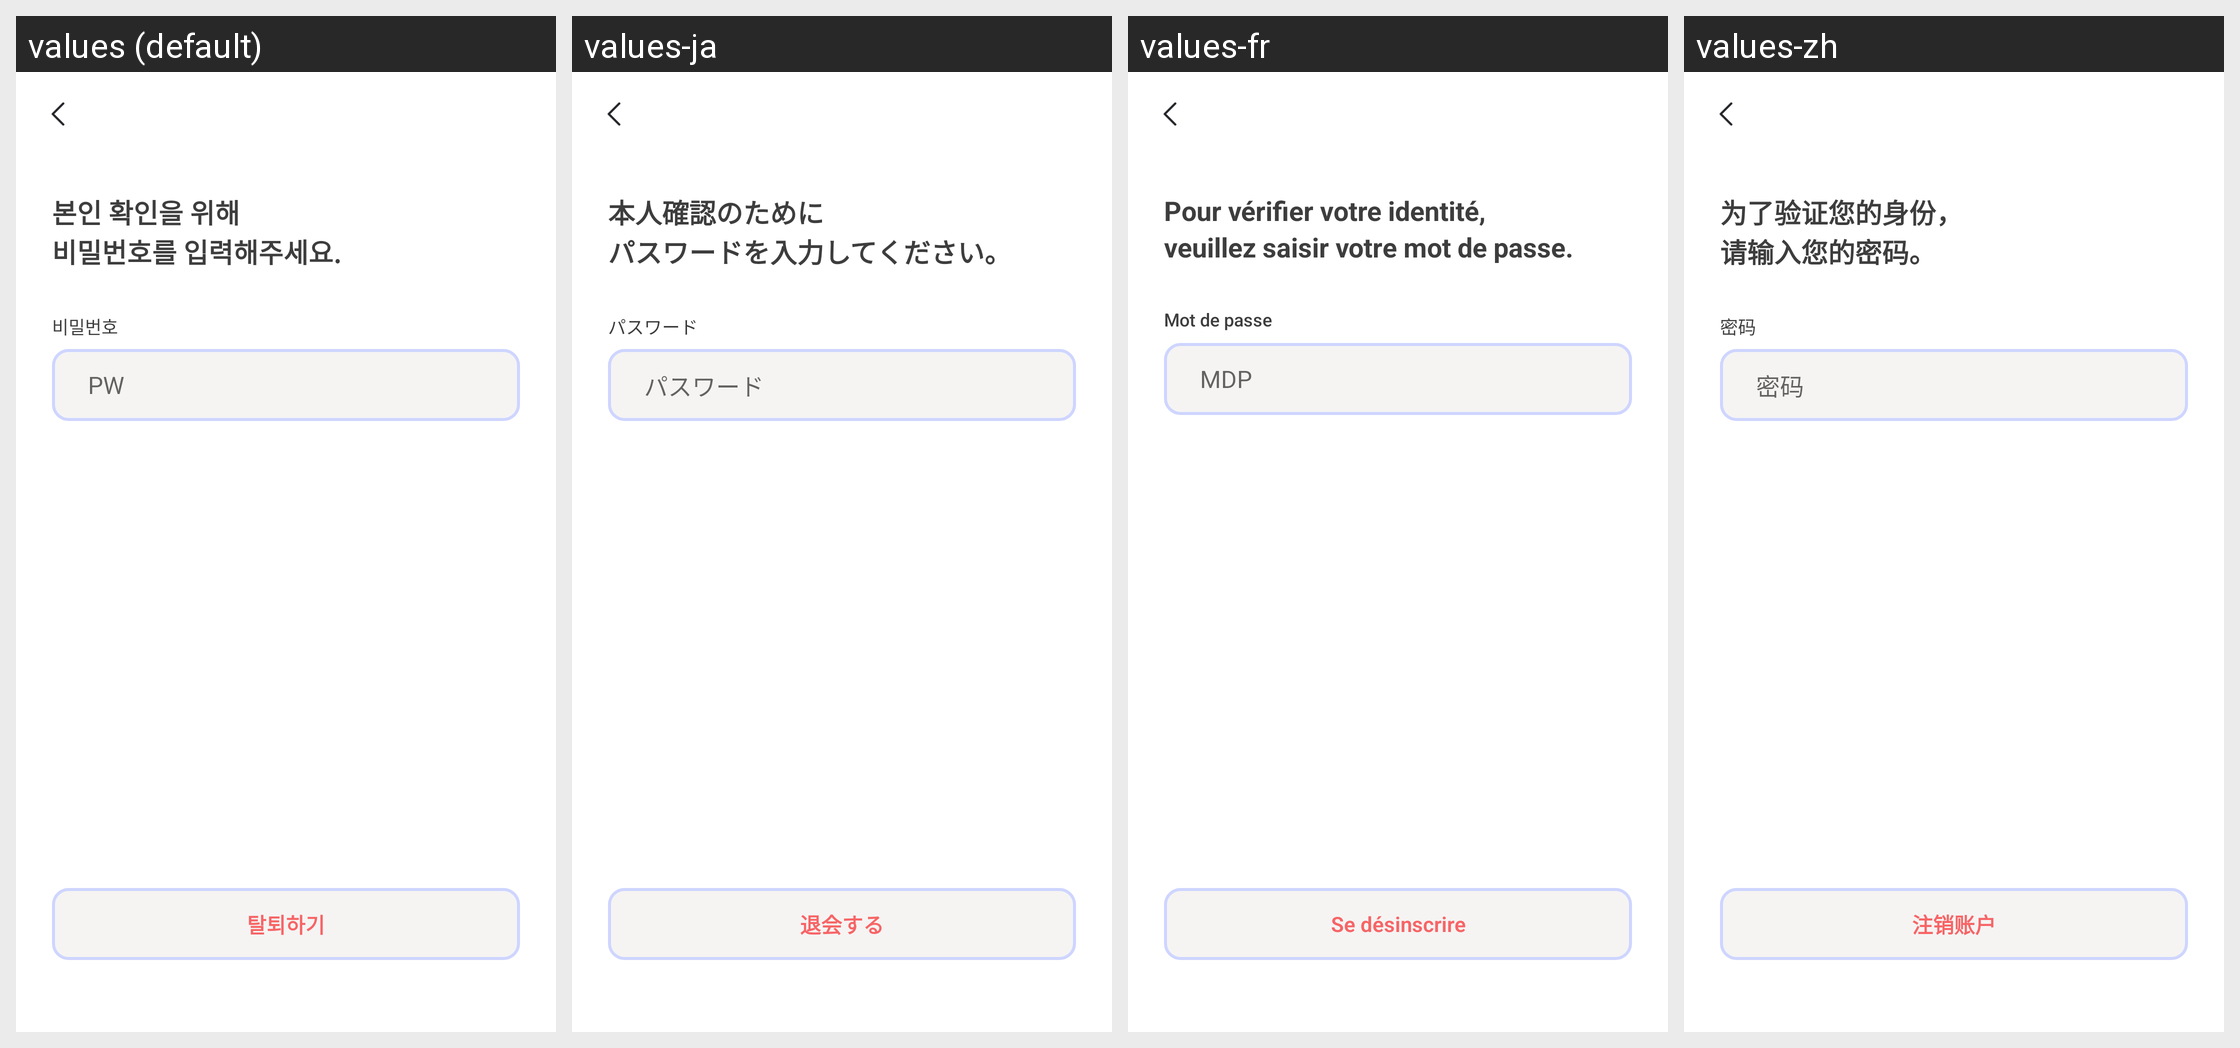

Locale-by-locale string values for the Android screen shown in this grid:
Android screen res/layout/activity_unsubscribe.xml rendered under 4 locales, left to right: values (default), values-ja, values-fr, values-zh. Device: Nexus 5 (rendered at 1080×1920; each locale shown at half size, 540×960, under a caption strip naming it); theme Theme.MoneyChanger.
Other locales in the repository, not shown: values-en.
Strings drawn on this screen, with the default value and each locale's value (text and hints the layout hard-codes, and strings that could not be matched under every locale, appear in the picture but are not listed):

password_input_title1
  values: 본인 확인을 위해
  values-ja: 本人確認のために
  values-fr: Pour vérifier votre identité,
  values-zh: 为了验证您的身份，

password_input_title2
  values: 비밀번호를 입력해주세요.
  values-ja: パスワードを入力してください。
  values-fr: veuillez saisir votre mot de passe.
  values-zh: 请输入您的密码。

pw_kor
  values: 비밀번호
  values-ja: パスワード
  values-fr: Mot de passe
  values-zh: 密码

pw_eng
  values: PW
  values-ja: パスワード
  values-fr: MDP
  values-zh: 密码

unsubscribe
  values: 탈퇴하기
  values-ja: 退会する
  values-fr: Se désinscrire
  values-zh: 注销账户
